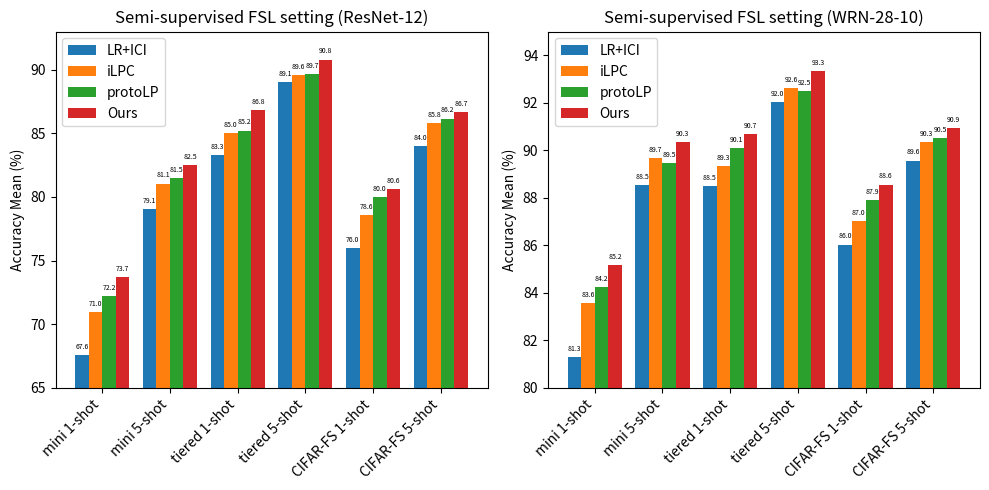

Write the Python code that produced this figure.
import matplotlib.pyplot as plt
import numpy as np

# Data from the ResNet-12 table
methods = ['LR+ICI', 'iLPC', 'protoLP', 'Ours']
labels = ['mini 1-shot', 'mini 5-shot', 'tiered 1-shot', 'tiered 5-shot','CIFAR-FS 1-shot','CIFAR-FS 5-shot']
data_resnet = {
    'mini 1-shot': [67.57, 70.99, 72.21, 73.72],
    'mini 5-shot': [79.07, 81.06, 81.48, 82.50],
    'tiered 1-shot': [83.32, 85.04, 85.22, 86.83],
    'tiered 5-shot': [89.06, 89.58, 89.65, 90.80],
    'CIFAR-FS 1-shot': [75.99, 78.57, 80.02, 80.63],
    'CIFAR-FS 5-shot': [84.01, 85.84, 86.16, 86.70]
}

x = np.arange(len(labels))  # the label locations
width = 0.2  # the width of the bars

fig, axs = plt.subplots(1, 2, figsize=(10, 5))

# ResNet-12 Plot
rects1_resnet = axs[0].bar(x - 1.5*width, [data_resnet[label][0] for label in labels], width, label=methods[0])
rects2_resnet = axs[0].bar(x - 0.5*width, [data_resnet[label][1] for label in labels], width, label=methods[1])
rects3_resnet = axs[0].bar(x + 0.5*width, [data_resnet[label][2] for label in labels], width, label=methods[2])
rects4_resnet = axs[0].bar(x + 1.5*width, [data_resnet[label][3] for label in labels], width, label=methods[3])

# axs[0].set_xlabel('Settings')
axs[0].set_ylabel('Accuracy Mean (%)')
axs[0].set_title('Semi-supervised FSL setting (ResNet-12)')
axs[0].set_xticks(x)
axs[0].set_xticklabels(labels)
axs[0].set_ylim(65, 93)
axs[0].legend()
axs[0].set_xticklabels(labels, rotation=45, ha='right')
for rect in [rects1_resnet, rects2_resnet, rects3_resnet, rects4_resnet]:
    for r in rect:
        height = r.get_height()
        axs[0].annotate(f'{height:.1f}',
                        xy=(r.get_x() + r.get_width() / 2, height),
                        xytext=(0, 3),  # 3 points vertical offset
                        textcoords="offset points",
                        ha='center', va='bottom', fontsize=5)



data_wrn = {
    'mini 1-shot': [81.31, 83.58, 84.25, 85.18],
    'mini 5-shot': [88.53, 89.68, 89.48, 90.35],
    'tiered 1-shot': [88.48, 89.35, 90.10, 90.69],
    'tiered 5-shot': [92.03, 92.61, 92.49, 93.32],
    'CIFAR-FS 1-shot': [86.03, 87.03, 87.92, 88.56],
    'CIFAR-FS 5-shot': [89.57, 90.34, 90.51, 90.92]
}
# WRN-28-10 Plot
rects1_wrn = axs[1].bar(x - 1.5*width, [data_wrn[label][0] for label in labels], width, label=methods[0])
rects2_wrn = axs[1].bar(x - 0.5*width, [data_wrn[label][1] for label in labels], width, label=methods[1])
rects3_wrn = axs[1].bar(x + 0.5*width, [data_wrn[label][2] for label in labels], width, label=methods[2])
rects4_wrn = axs[1].bar(x + 1.5*width, [data_wrn[label][3] for label in labels], width, label=methods[3])

# axs[1].set_xlabel('Settings')
axs[1].set_ylabel('Accuracy Mean (%)')
axs[1].set_title('Semi-supervised FSL setting (WRN-28-10)')
axs[1].set_xticks(x)
axs[1].set_xticklabels(labels)
axs[1].set_ylim(80, 95)
axs[1].legend()
axs[1].set_xticklabels(labels, rotation=45, ha='right')

for rect in [rects1_wrn, rects2_wrn, rects3_wrn, rects4_wrn]:
    for r in rect:
        height = r.get_height()
        axs[1].annotate(f'{height:.1f}',
                        xy=(r.get_x() + r.get_width() / 2, height),
                        xytext=(0, 3),  # 3 points vertical offset
                        textcoords="offset points",
                        ha='center', va='bottom', fontsize=5)

fig.tight_layout()

plt.show()
